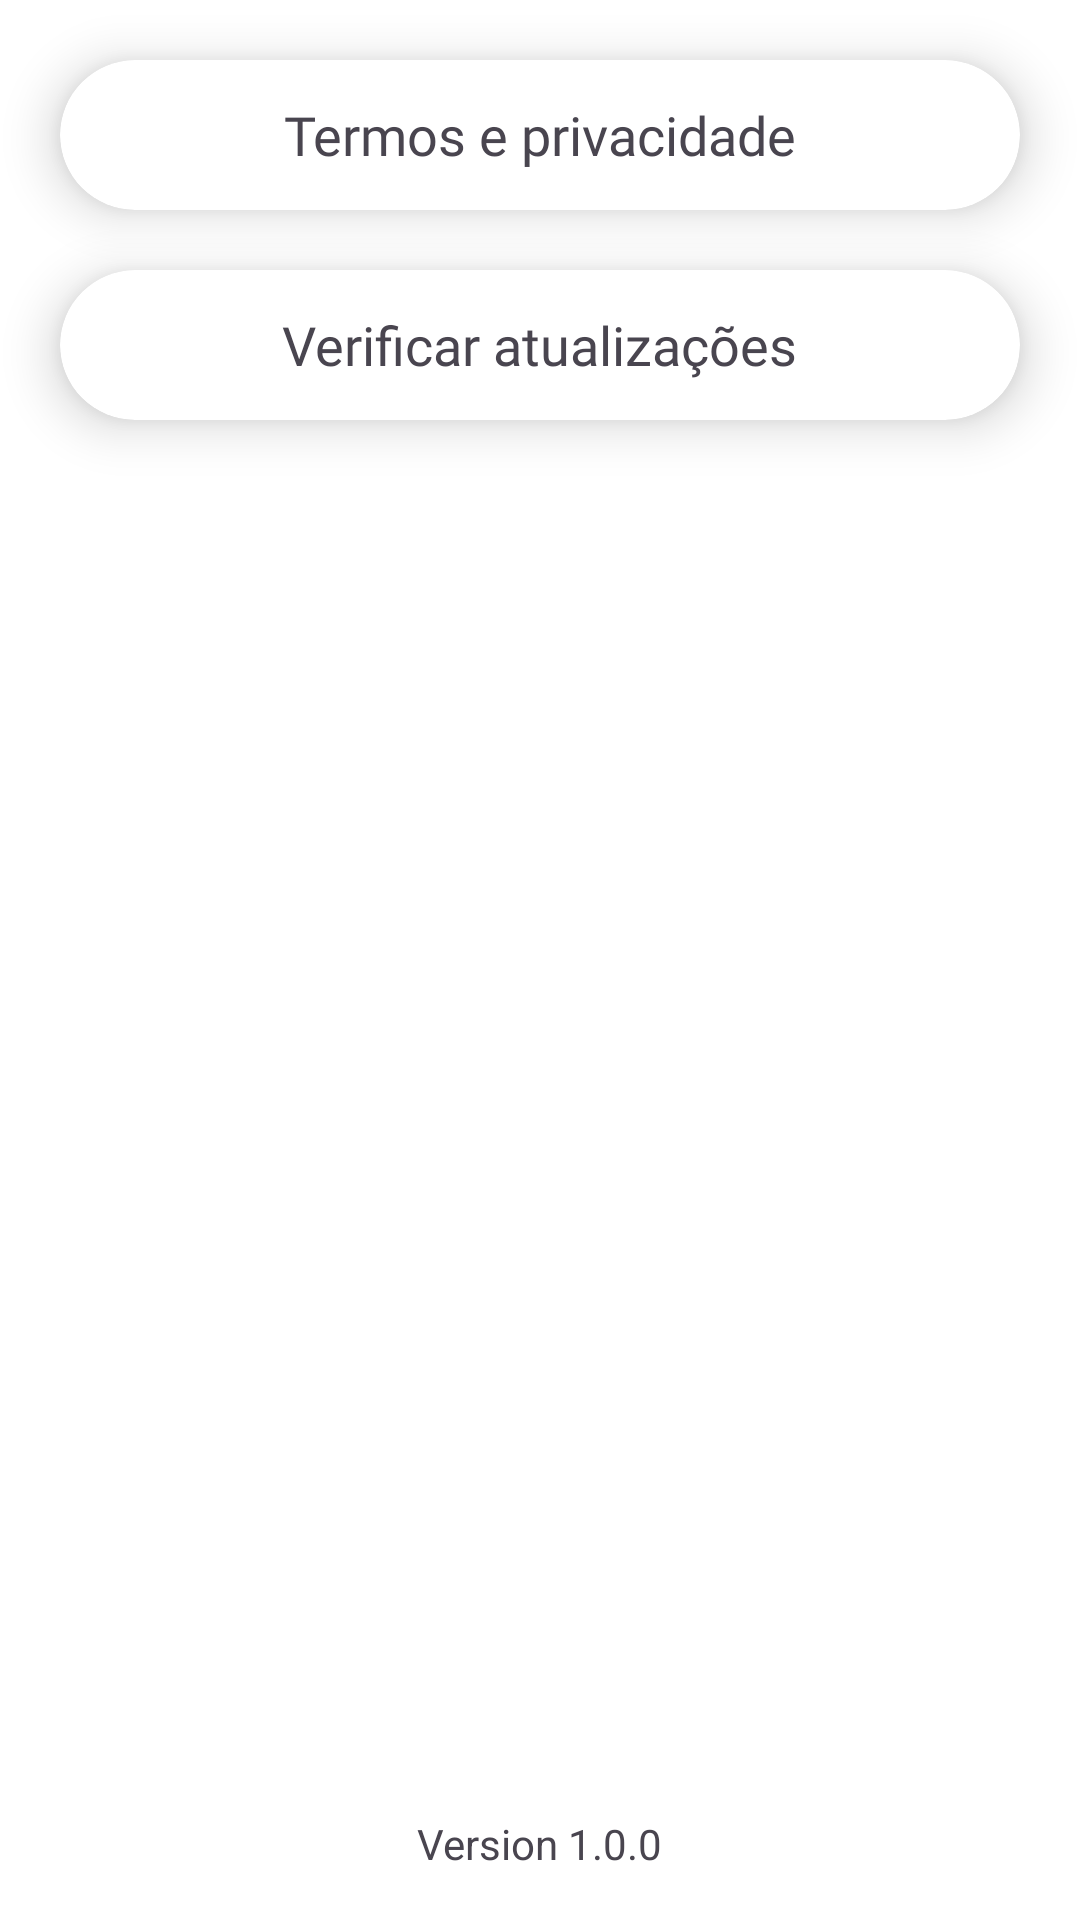

Write the Android layout XML for this screen, with the resource values it uses.
<!-- AndroidManifest.xml: application theme Theme.Usuario_SQL -->
<!-- res/layout/configuracao_tela.xml -->
<?xml version="1.0" encoding="utf-8"?>
<LinearLayout xmlns:android="http://schemas.android.com/apk/res/android"
    xmlns:app="http://schemas.android.com/apk/res-auto"
    xmlns:tools="http://schemas.android.com/tools"
    android:id="@+id/main"
    style="@style/Base.Theme.Usuario_SQL"
    android:layout_width="match_parent"
    android:layout_height="match_parent"
    android:orientation="vertical"
    tools:context=".view.Configuracao_ativa">

    <LinearLayout
        android:id="@+id/container_menu"
        android:layout_width="match_parent"
        android:layout_height="wrap_content"
        android:orientation="horizontal" />


    <androidx.constraintlayout.widget.ConstraintLayout
        android:layout_width="match_parent"
        android:layout_height="match_parent">


        <androidx.cardview.widget.CardView
            android:id="@+id/config_privacidade"
            android:layout_margin="20dp"
            android:layout_width="match_parent"
            android:layout_height="50dp"
            android:orientation="horizontal"
            app:cardCornerRadius="25dp"
            app:cardElevation="10dp"
            app:layout_constraintLeft_toLeftOf="parent"
            app:layout_constraintRight_toRightOf="parent"
            app:layout_constraintTop_toTopOf="parent">

            <TextView
                android:layout_width="wrap_content"
                android:layout_height="wrap_content"
                android:layout_gravity="center"
                android:fontFamily="@font/futura"
                android:text="Termos e privacidade"
                android:textSize="18dp" />
        </androidx.cardview.widget.CardView>


        <androidx.cardview.widget.CardView
            android:layout_margin="20dp"
            android:layout_width="match_parent"
            android:layout_height="50dp"
            android:orientation="horizontal"
            app:cardCornerRadius="25dp"
            app:cardElevation="10dp"
            app:layout_constraintLeft_toLeftOf="parent"
            app:layout_constraintRight_toRightOf="parent"
            app:layout_constraintTop_toBottomOf="@+id/config_privacidade">

            <TextView
                android:layout_width="wrap_content"
                android:layout_height="wrap_content"
                android:layout_gravity="center"
                android:fontFamily="@font/futura"
                android:text="Verificar atualizações"
                android:textSize="18dp" />
        </androidx.cardview.widget.CardView>

        <TextView
            android:layout_width="wrap_content"
            android:layout_height="wrap_content"
            android:layout_marginBottom="16dp"
            android:text="Version 1.0.0"
            app:layout_constraintBottom_toBottomOf="parent"
            app:layout_constraintLeft_toLeftOf="parent"
            app:layout_constraintRight_toRightOf="parent" />
    </androidx.constraintlayout.widget.ConstraintLayout>

</LinearLayout>
<!-- resources referenced by this layout -->
<resources>
  <style name="Base.Theme.Usuario_SQL" parent="Theme.Material3.DayNight.NoActionBar">
          
          
          <item name="android:windowAnimationStyle" />
          <item name="android:background">@color/white</item>
      </style>
  <style name="Theme.Usuario_SQL" parent="Base.Theme.Usuario_SQL">
          <item name="android:statusBarColor">#2596be</item>
      </style>
  <!-- not gathered from this repository: default colours our renderer supplied (Android Studio template values) -->
  <color name="white">#FFFFFFFF</color>
</resources>
